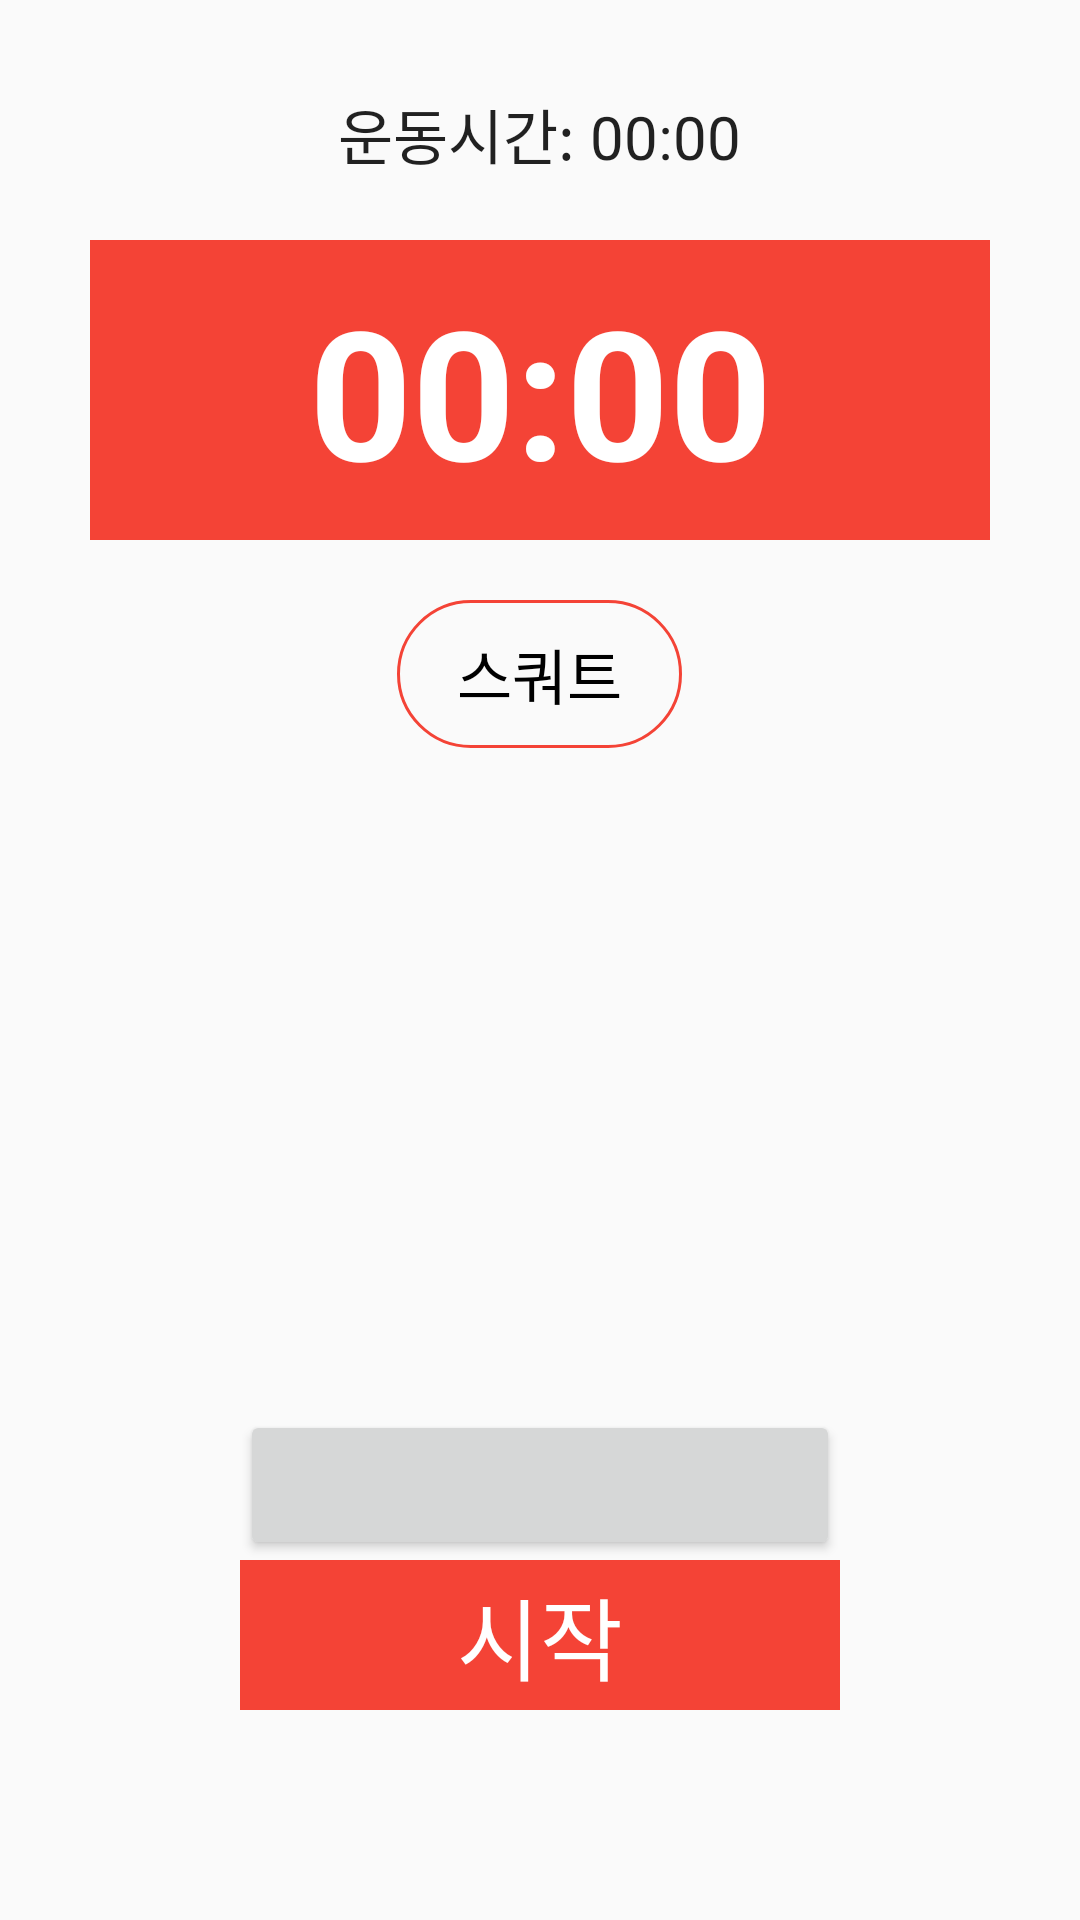

Here is an Android app screen rendered from its layout file. Give the layout XML and the strings, colors and styles it references.
<!-- AndroidManifest.xml: application theme AppTheme -->
<!-- res/layout/activity_active.xml -->
<?xml version="1.0" encoding="utf-8"?>
<RelativeLayout
    xmlns:android="http://schemas.android.com/apk/res/android"
    xmlns:app="http://schemas.android.com/apk/res-auto"
    xmlns:tools="http://schemas.android.com/tools"
    android:layout_width="match_parent"
    android:layout_height="match_parent"
    android:orientation="vertical"
    tools:context=".ActiveActivity">

    <Chronometer
        android:layout_width="wrap_content"
        android:layout_height="wrap_content"
        android:layout_marginTop="30dp"
        android:layout_centerHorizontal="true"
        android:format="운동시간: %s"
        android:textSize="20sp"/>

    <ViewSwitcher
        android:layout_width="match_parent"
        android:layout_height="match_parent"
        android:inAnimation="@anim/fromleft"
        android:outAnimation="@anim/toright"
        android:id="@+id/active_viewSwitcher">

        <include
            layout="@layout/flipper_chronometer"/>

        <include
            layout="@layout/flipper_timer"/>

    </ViewSwitcher>

    <Button
        android:layout_width="300dp"
        android:layout_height="100dp"
        android:layout_centerHorizontal="true"
        android:layout_alignParentTop="true"
        android:layout_marginTop="80dp"
        android:background="@color/transparent"
        android:id="@+id/active_btn_switcher" />

    <Button
        android:layout_width="wrap_content"
        android:layout_height="wrap_content"
        android:layout_centerHorizontal="true"
        android:layout_alignParentTop="true"
        android:layout_marginTop="200dp"
        android:gravity="center"
        android:textSize="20sp"
        android:text="스쿼트"
        android:id="@+id/spcs_text"
        android:textColor="@color/simpleDark"
        android:paddingLeft="20dp"
        android:paddingRight="20dp"
        android:paddingBottom="10dp"
        android:paddingTop="10dp"
        android:background="@drawable/round_red"/>


    <Button
        android:layout_width="200dp"
        android:layout_height="50dp"
        android:textSize="20sp"
        android:layout_centerHorizontal="true"
        android:layout_alignParentBottom="true"
        android:layout_marginBottom="120dp"/>

</RelativeLayout>
<!-- res/layout/flipper_chronometer.xml (included above) -->
<?xml version="1.0" encoding="utf-8"?>
<RelativeLayout
    xmlns:android="http://schemas.android.com/apk/res/android"
    android:layout_width="match_parent"
    android:layout_height="match_parent">

    <Chronometer
        android:layout_width="300dp"
        android:layout_height="100dp"
        android:layout_centerHorizontal="true"
        android:layout_alignParentTop="true"
        android:layout_marginTop="80dp"
        android:background="@color/colorAccent"
        android:format="%s"
        android:textColor="@color/simpleWhite"
        android:textStyle="bold"
        android:gravity="center"
        android:textSize="60sp"
        android:id="@+id/flipper_chrono"/>

    <androidx.recyclerview.widget.RecyclerView
        android:layout_width="300dp"
        android:layout_height="200dp"
        android:background="@color/transparent"
        android:layout_centerHorizontal="true"
        android:layout_alignParentBottom="true"
        android:layout_marginBottom="200dp"
        android:id="@+id/list_chrono"/>

    <ViewSwitcher
        android:layout_width="200dp"
        android:layout_height="50dp"
        android:layout_centerHorizontal="true"
        android:layout_alignParentBottom="true"
        android:layout_marginBottom="70dp"
        android:id="@+id/flipper_btnFlip"
        android:inAnimation="@anim/frombottom"
        android:outAnimation="@anim/totop">

        <Button
            android:layout_width="match_parent"
            android:layout_height="match_parent"
            android:background="@color/colorAccent"
            android:text="시작"
            android:textColor="@android:color/white"
            android:textSize="30sp"
            android:id="@+id/chrono_btn_start"/>


        <LinearLayout
            android:layout_width="match_parent"
            android:layout_height="match_parent"
            android:orientation="horizontal"
            android:id="@+id/activity_linear_btn">

            <Button
                android:layout_width="match_parent"
                android:layout_height="match_parent"
                android:id="@+id/chrono_btn_stop"
                android:background="@color/transparent"
                android:textColor="@color/redPrimary"
                android:textSize="20sp"
                android:text="정지"
                android:layout_weight="1"/>

            <Button
                android:layout_width="match_parent"
                android:layout_height="match_parent"
                android:id="@+id/chrono_btn_reset"
                android:background="@color/transparent"
                android:textColor="@color/redPrimary"
                android:layout_weight="1"
                android:text="기록"
                android:textSize="20sp"/>

        </LinearLayout>



    </ViewSwitcher>


</RelativeLayout>
<!-- res/layout/flipper_timer.xml (included above) -->
<?xml version="1.0" encoding="utf-8"?>
<RelativeLayout
    xmlns:android="http://schemas.android.com/apk/res/android"
    android:layout_width="match_parent"
    android:layout_height="match_parent">

    <FrameLayout
        android:layout_width="300dp"
        android:layout_height="100dp"
        android:layout_centerHorizontal="true"
        android:layout_alignParentTop="true"
        android:layout_marginTop="80dp">

        <TimePicker
            android:layout_width="wrap_content"
            android:layout_height="wrap_content"
            android:visibility="visible"/>


    </FrameLayout>


</RelativeLayout>
<!-- resources referenced by this layout -->
<resources>
  <color name="colorAccent">#F44336</color>
  <color name="redPrimary">#F44336</color>
  <color name="simpleDark">#000000</color>
  <color name="simpleWhite">#ffffff</color>
  <color name="transparent">#00000000</color>
  <!-- drawable round_red (drawable) -->
  <?xml version="1.0" encoding="utf-8"?>
  <shape
      xmlns:android="http://schemas.android.com/apk/res/android"
      android:shape="rectangle">
  
      <corners
          android:radius="30dp"/>
  
      <stroke
          android:color="@color/redPrimary"
          android:width="1dp" />
  
  </shape>
  <style name="AppTheme" parent="Theme.AppCompat.Light.NoActionBar">
          
          <item name="colorPrimary">@color/colorPrimary</item>
          <item name="colorPrimaryDark">#FB4E19</item>
          <item name="colorAccent">@color/colorAccent</item>
      </style>
  <color name="colorPrimary">#6200EE</color>
</resources>
